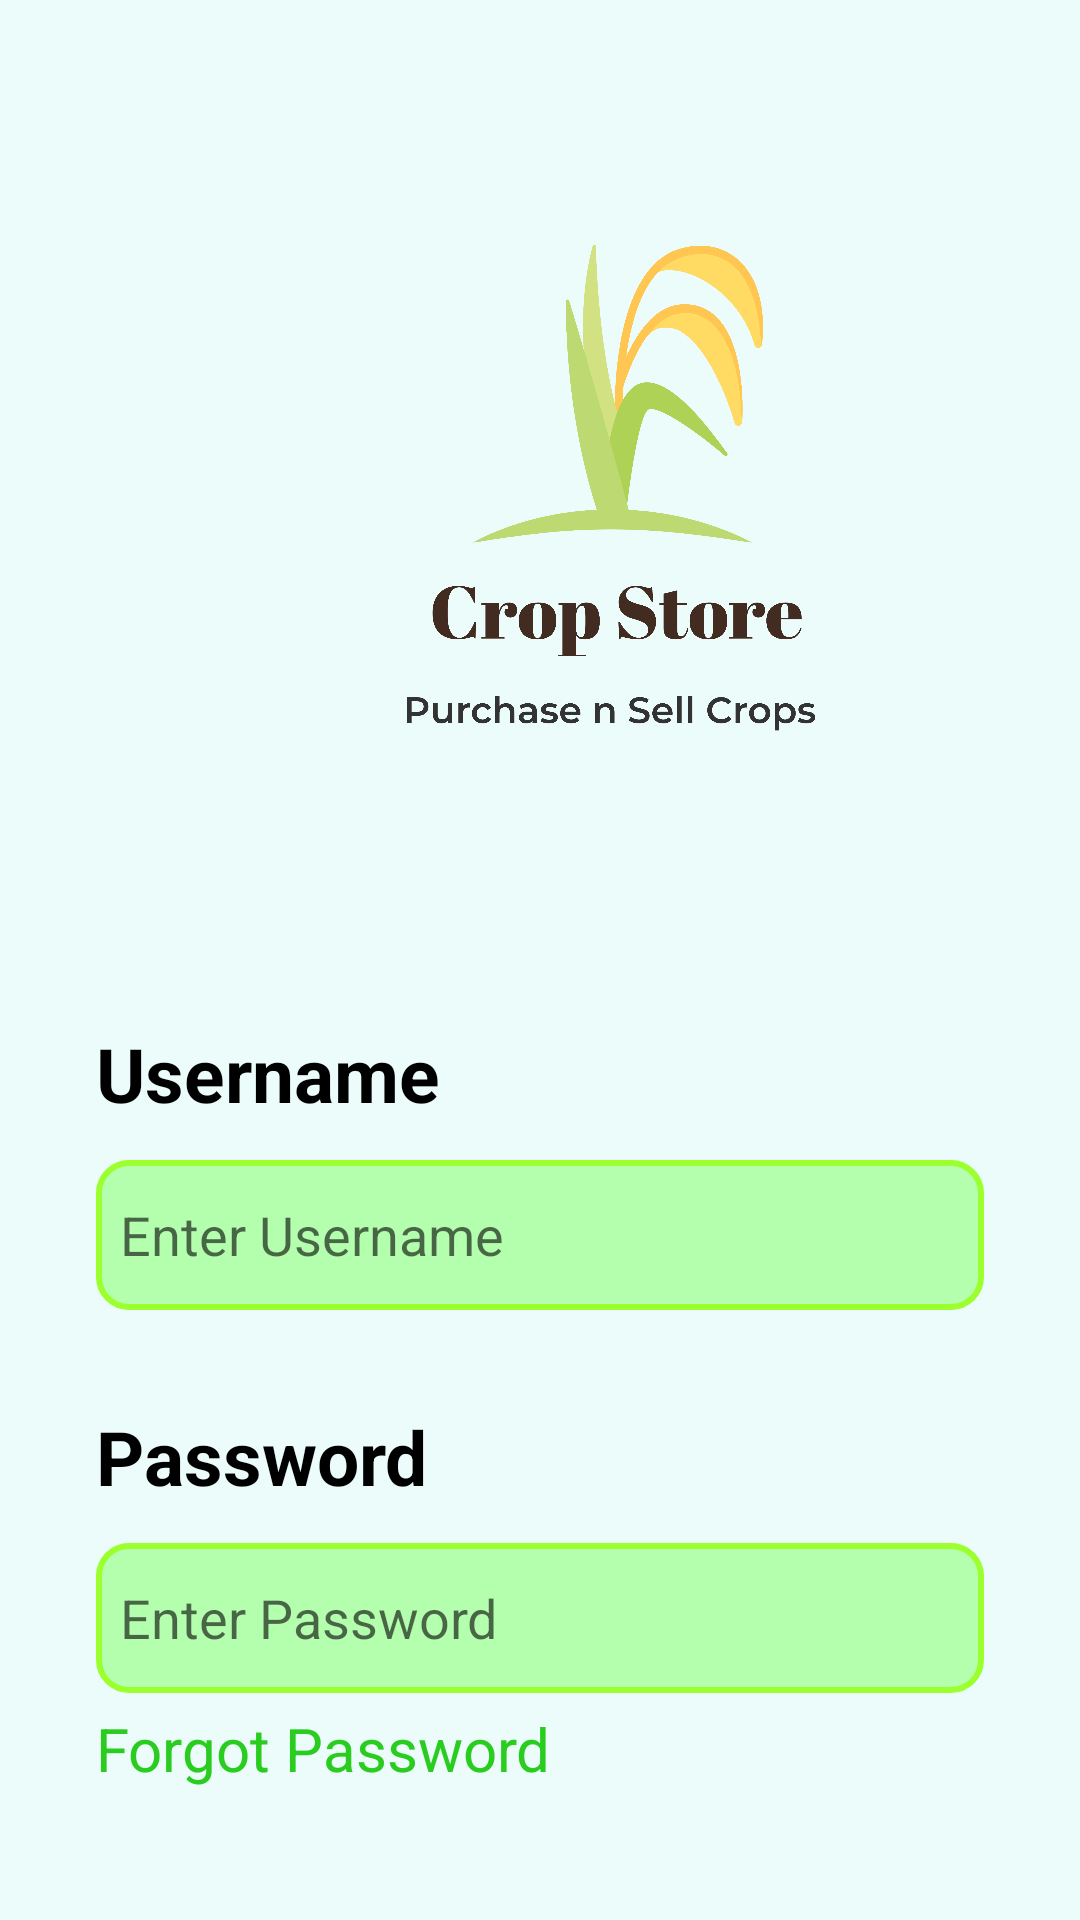

This screen was rendered from an Android layout file. Write that file and the resources it references.
<!-- AndroidManifest.xml: application theme Theme.MyApplication -->
<!-- res/layout/activity_login.xml -->
<?xml version="1.0" encoding="utf-8"?>
<androidx.constraintlayout.widget.ConstraintLayout xmlns:android="http://schemas.android.com/apk/res/android"
    xmlns:app="http://schemas.android.com/apk/res-auto"
    xmlns:tools="http://schemas.android.com/tools"
    android:layout_width="match_parent"
    android:layout_height="match_parent"
    android:background="#EBFCFB"
    tools:context=".ActivityLogin">

    <ImageView
        android:id="@+id/imageView3"
        android:layout_width="408dp"
        android:layout_height="309dp"
        android:src="@drawable/logob"
        app:layout_constraintEnd_toEndOf="parent"
        app:layout_constraintHorizontal_bias="0.0"
        app:layout_constraintStart_toStartOf="parent"
        app:layout_constraintTop_toTopOf="parent" />

    <LinearLayout
        android:id="@+id/linearLayout"
        android:layout_width="match_parent"
        android:layout_height="0dp"
        android:clipToPadding="false"
        android:orientation="vertical"
        android:padding="32dp"
        app:layout_constraintBottom_toBottomOf="parent"
        app:layout_constraintEnd_toEndOf="parent"
        app:layout_constraintHorizontal_bias="0.0"
        app:layout_constraintStart_toStartOf="parent"
        app:layout_constraintTop_toBottomOf="@+id/imageView3"
        app:layout_constraintVertical_bias="0.0">

        <TextView
            android:id="@+id/textView4"
            android:layout_width="match_parent"
            android:layout_height="wrap_content"
            android:text="Username"
            android:textColor="#000000"
            android:textSize="25sp"
            android:textStyle="bold" />

        <EditText
            android:id="@+id/username"
            android:layout_width="match_parent"
            android:layout_height="50dp"
            android:layout_marginTop="12dp"
            android:background="@drawable/edittext_background"
            android:ems="10"
            android:hint="Enter Username"
            android:inputType="textEmailAddress"
            android:padding="8dp"
            android:textSize="18sp" />

        <TextView
            android:id="@+id/textView5"
            android:layout_width="match_parent"
            android:layout_height="wrap_content"
            android:layout_marginTop="32dp"
            android:text="Password"
            android:textColor="#000000"
            android:textSize="25sp"
            android:textStyle="bold" />

        <EditText
            android:id="@+id/password"
            android:layout_width="match_parent"
            android:layout_height="50dp"
            android:layout_marginTop="12dp"
            android:background="@drawable/edittext_background"
            android:ems="10"
            android:hint="Enter Password"
            android:inputType="textPassword"
            android:padding="8dp"
            android:textSize="18sp" />
        <TextView
            android:id="@+id/forgot"
            android:layout_width="wrap_content"
            android:layout_height="wrap_content"
            android:text="Forgot Password"
            android:textSize="20sp"
            android:layout_marginTop="5dp"
            android:textColor="#2ACD1F"/>

        <Button
            android:id="@+id/btn_login"
            style="@android:style/Widget.Material.Button.Colored"
            android:layout_width="355dp"
            android:layout_height="57dp"
            android:layout_marginTop="50dp"
            android:background="@drawable/edittext_background"
            android:text="Login"
            android:textColor="#379237"
            android:textStyle="bold"
            android:textSize="25sp" />

    </LinearLayout>
</androidx.constraintlayout.widget.ConstraintLayout>
<!-- resources referenced by this layout -->
<resources>
  <!-- drawable edittext_background (drawable) -->
  <?xml version="1.0" encoding="utf-8"?>
  <selector xmlns:android="http://schemas.android.com/apk/res/android">
      <item>
          <shape android:shape="rectangle">
              <solid android:color="#B3FFAE"/>
              <corners android:radius="10dp"/>
              <stroke android:color="#9CFF2E" android:width="2dp"/>
          </shape>
      </item>
  </selector>
  <!-- drawable logob: png bitmap (drawable, 311731 bytes) -->
  <style name="Theme.MyApplication" parent="Theme.AppCompat.Light.NoActionBar">
          
          <item name="colorPrimary">@color/purple_500</item>
          <item name="colorPrimaryVariant">@color/purple_700</item>
          <item name="colorOnPrimary">@color/white</item>
          
          <item name="colorSecondary">@color/teal_200</item>
          <item name="colorSecondaryVariant">@color/teal_700</item>
          <item name="colorOnSecondary">@color/black</item>
          
          <item name="android:statusBarColor">#7CCC9E</item>
          
      </style>
  <color name="purple_500">#87d37c</color>
  <color name="purple_700">#2ecc71 </color>
  <color name="white">#FFFFFFFF</color>
  <color name="teal_200">#FF03DAC5</color>
  <color name="teal_700">#FF018786</color>
  <color name="black">#FF000000</color>
</resources>
